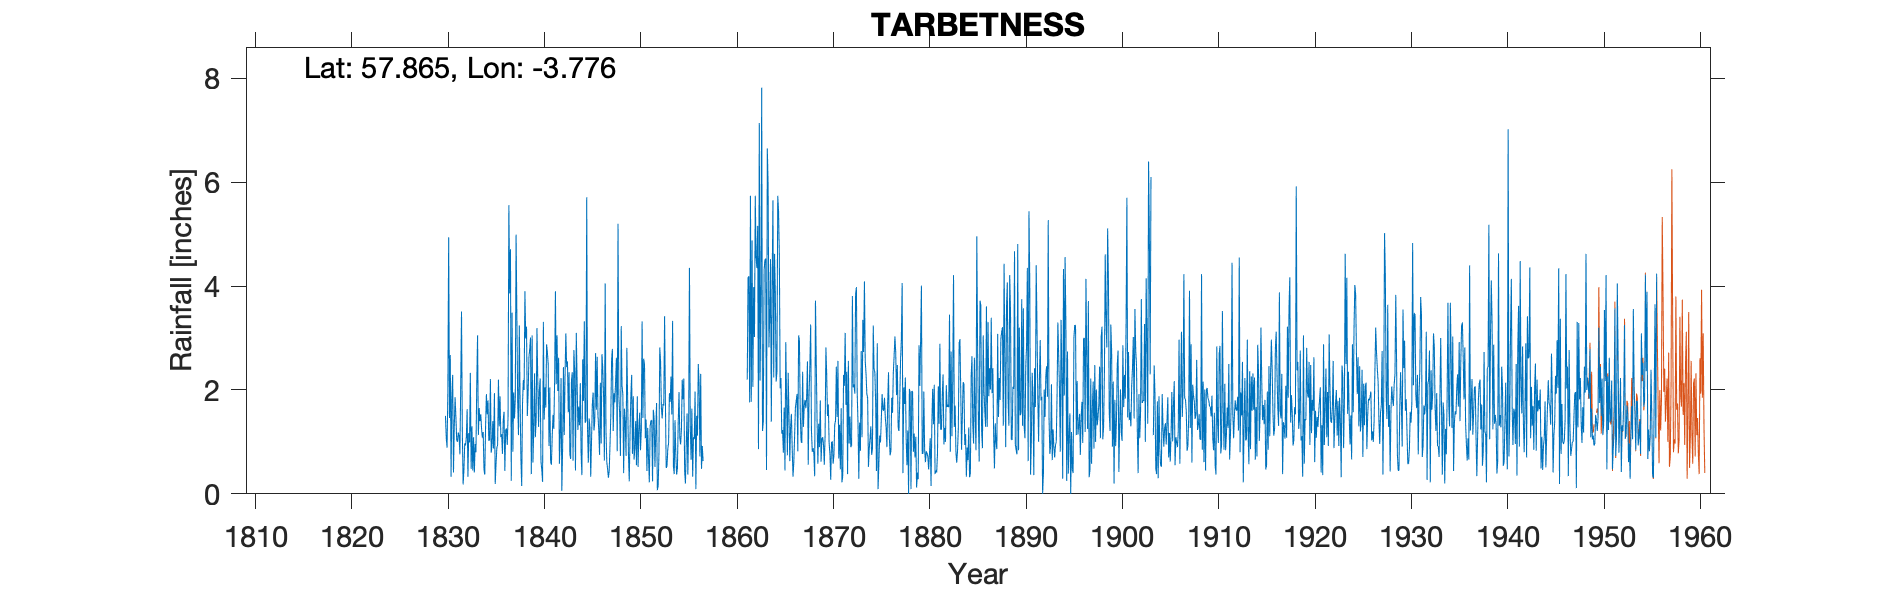

Data behind this chart, as committed beside it:
TARBETNESS, , , , , , , , , , , , , , , , , , , , , , , 
Grid ref, NH947875, Long, -3.776, Lat, 57.86, Elevation, 62, ft, , , , , , , , , , , , , , , 
Station no, 5778, , , , , , , , , , , , , , , , , , , , , , 
, 1830, 1831, 1832, 1833, 1834, 1835, 1836, 1837, 1838, 1839, 1840, 1841, 1842, 1843, 1844, 1845, 1846, 1847, 1848, 1849, 1850, 1851, 1852
January, , 0.41, 0.18, 0.45, 1.08, 0.94, 1.15, 0.25, 0.67, 3.01, 2.22, 2.05, 0.58, 2.34, 1.68, 0.6, 1.52, 0.48, 0.82, 2.81, 0.55, 1.43, 1.17
February, , 1.31, 0.46, 1.09, 1.19, 1.4, 0.77, 3.49, 0.15, 0.38, 0.62, 0.63, 1.08, 0.76, 1.32, 1.45, 1.23, 0.31, 5.2, 1.82, 1.88, 0.44, 1.75
March, 1.5, 1.86, 0.97, 0.41, 0.47, 0.87, 1.43, 0.81, 1.73, 3.05, 0.47, 0.56, 2.23, 0.67, 2.13, 1.28, 0.75, 0.44, 1.89, 0.76, 0.52, 1.27, 0.07
April, 1.08, 1.48, 0.93, 0.96, 0.37, 1.94, 1.58, 1.95, 2.19, 0.6, 0.23, 1.1, 0.06, 2.18, 0.77, 0.33, 2.14, 0.94, 1.56, 0.24, 1.24, 0.69, 0.15
May, 0.89, 1.04, 1.08, 0.8, 1.3, 0.19, 0.44, 1.45, 2, 1.25, 3.31, 1.52, 0.91, 2.34, 0.36, 1.04, 0.97, 1.5, 0.73, 1.18, 1.56, 0.22, 0.77
June, 1.96, 1, 1.63, 2.11, 1.92, 0.57, 1.22, 1.82, 3.9, 2.32, 1.43, 1.25, 2.44, 0.64, 2.59, 1.73, 2.69, 2.59, 3.23, 1.9, 0.84, 1.3, 2.82
July, 4.94, 1.18, 0.33, 3.05, 1.53, 0.88, 1.26, 4.99, 2.99, 1.09, 2.05, 2.17, 1.13, 2.77, 1.79, 1.95, 2.41, 2.79, 2.08, 2.29, 1.22, 1.41, 2.56
August, 1.46, 1.12, 1.17, 1.13, 1.8, 0.95, 0.94, 3.37, 3.22, 1.42, 1.66, 3.9, 2.28, 2.36, 3.32, 1.22, 1.88, 1.21, 1.91, 0.77, 3.32, 1.42, 1.68
September, 2.67, 0.76, 0.99, 1.65, 1.02, 2.2, 1.49, 1.76, 1.5, 3.19, 2.88, 2.11, 3.09, 0.45, 1.37, 1.39, 0.64, 1.94, 0.4, 1.88, 1.46, 0.24, 1.45
October, 0.33, 2.07, 2.33, 1.4, 1.04, 1.3, 5.56, 1.13, 1.94, 2.19, 2.72, 3.05, 2.44, 3.1, 1.39, 2.71, 4.05, 1.76, 1.64, 0.66, 2.6, 1.62, 1.73
November, 1.91, 3.51, 0.48, 1.53, 2.21, 1.88, 3.86, 3.24, 2.63, 1.29, 2.5, 1.98, 2.55, 2.2, 5.71, 1.62, 1.22, 2.17, 1.36, 0.89, 2.49, 1.45, 1.7
December, 2.29, 1.22, 1.3, 1.25, 0.79, 1.09, 4.71, 1.8, 2.79, 2, 0.92, 2.62, 1.57, 1.23, 1.24, 2.64, 0.61, 2.62, 0.73, 1.4, 1.07, 0.52, 3.42
Total, , 16.96, 11.85, 15.83, 14.72, 14.21, 24.41, 26.06, 25.71, 21.79, 21.01, 22.94, 20.36, 21.04, 23.67, 17.96, 20.11, 18.75, 21.55, 16.6, 18.75, 12.01, 19.27
